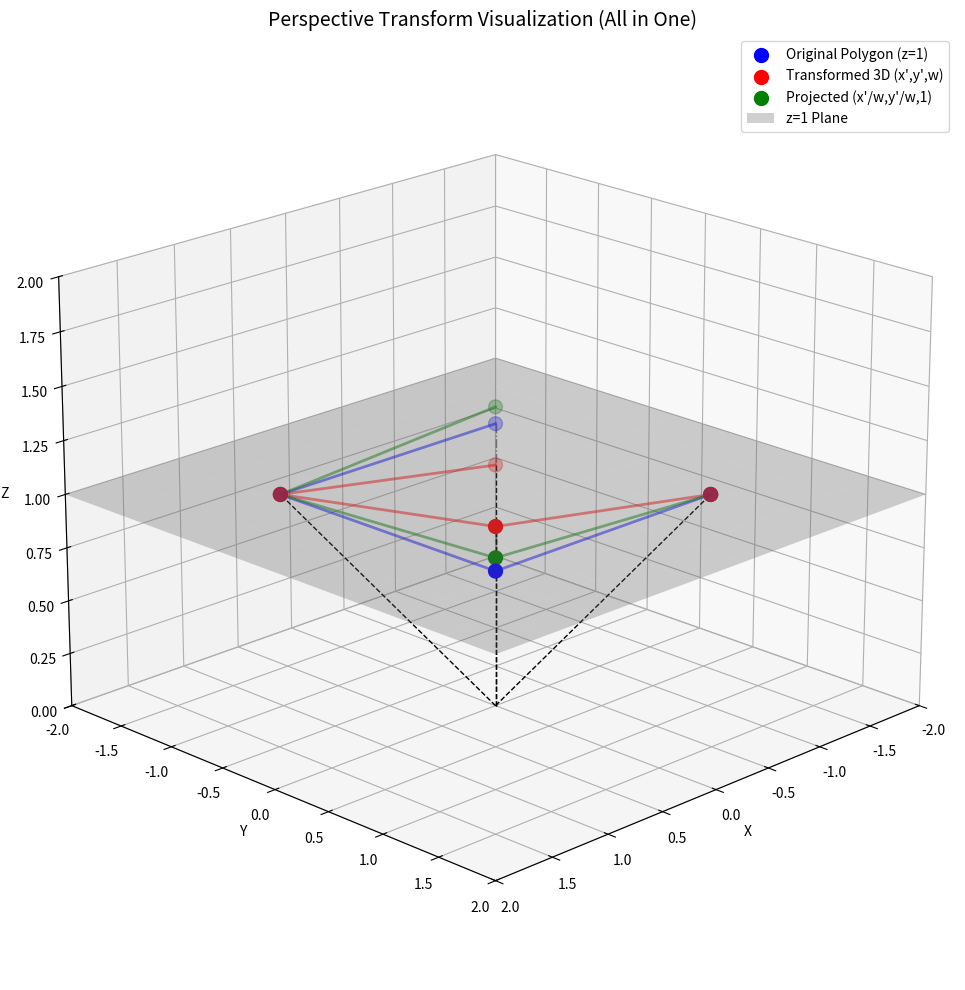

Reproduce this figure in Python.
#!/usr/bin/env python
# -*- coding: utf-8 -*-
"""
透视变换可视化脚本
输入：二维多边形 (n*2) 和透视变换矩阵 (3*3)
输出：透视变换后的3D结果和投影回z=1平面的结果，用matplotlib 3D渲染
"""

import numpy as np
import matplotlib.pyplot as plt
from mpl_toolkits.mplot3d import Axes3D


def perspective_transform_2d_to_3d(points_2d, transform_matrix):
    """
    将二维点通过透视变换矩阵转换
    
    参数：
        points_2d: n*2 数组，二维点坐标 (x, y)
        transform_matrix: 3*3 透视变换矩阵
    
    返回：
        points_3d_raw: n*3 数组，透视变换后的3D点 (x', y', w) - 齐次坐标
        points_3d_projected: n*3 数组，投影回z=1平面的3D点 (x'/w, y'/w, 1)
        points_2d_projected: n*2 数组，投影回z=1平面的2D点 (x'/w, y'/w)
    """
    # 将2D点转换为齐次坐标 (x, y, 1)
    n = points_2d.shape[0]
    points_homogeneous = np.hstack([points_2d, np.ones((n, 1))])  # n*3
    
    # 应用透视变换矩阵 (3*3 @ 3*n -> 3*n, 然后转置为 n*3)
    points_transformed = (transform_matrix @ points_homogeneous.T).T  # n*3
    
    # 透视变换后的3D点 (x', y', w) - 直接矩阵运算结果
    points_3d_raw = points_transformed
    
    # 投影回z=1平面: (x'/w, y'/w, 1)
    w_coords = points_transformed[:, 2].reshape(-1, 1)
    w_coords = np.where(np.abs(w_coords) < 1e-10, 1e-10, w_coords)  # 避免除零
    
    points_2d_projected = points_transformed[:, :2] / w_coords
    points_3d_projected = np.hstack([points_2d_projected, np.ones((n, 1))])
    
    return points_3d_raw, points_3d_projected, points_2d_projected


def render_3d_visualization(original_points, transformed_3d_raw, transformed_3d_projected):
    """
    使用matplotlib渲染3D可视化（所有内容在同一个3D坐标系里）
    
    参数：
        original_points: 原始二维点 (n*2)
        transformed_3d_raw: 透视变换后的3D点 (n*3) - (x', y', w)
        transformed_3d_projected: 投影回z=1平面的3D点 (n*3) - (x'/w, y'/w, 1)
    """
    fig = plt.figure(figsize=(12, 10))
    ax = fig.add_subplot(111, projection='3d')
    
    # 原始多边形在z=1平面（蓝色）
    original_3d = np.hstack([original_points, np.ones((len(original_points), 1))])
    ax.scatter(original_3d[:, 0], original_3d[:, 1], original_3d[:, 2], 
              color='blue', s=100, label='Original Polygon (z=1)')
    if len(original_points) > 1:
        ax.plot(original_3d[:, 0], original_3d[:, 1], original_3d[:, 2], 
                color='blue', alpha=0.5, linewidth=2)
    
    # 透视变换后的3D点 (x', y', w)（红色）
    ax.scatter(transformed_3d_raw[:, 0], transformed_3d_raw[:, 1], transformed_3d_raw[:, 2], 
              color='red', s=100, label='Transformed 3D (x\',y\',w)')
    if len(transformed_3d_raw) > 1:
        ax.plot(transformed_3d_raw[:, 0], transformed_3d_raw[:, 1], transformed_3d_raw[:, 2], 
                color='red', alpha=0.5, linewidth=2)
    
    # 投影回z=1平面的3D点 (x'/w, y'/w, 1)（绿色）
    ax.scatter(transformed_3d_projected[:, 0], transformed_3d_projected[:, 1], transformed_3d_projected[:, 2], 
              color='green', s=100, label='Projected (x\'/w,y\'/w,1)')
    if len(transformed_3d_projected) > 1:
        ax.plot(transformed_3d_projected[:, 0], transformed_3d_projected[:, 1], transformed_3d_projected[:, 2], 
                color='green', alpha=0.5, linewidth=2)
    
    # 连接原点(0,0,0)到透视变换点的虚线（黑色）
    origin = np.array([0, 0, 0])
    for i in range(len(transformed_3d_raw)):
        ax.plot([origin[0], transformed_3d_raw[i, 0]],
               [origin[1], transformed_3d_raw[i, 1]],
               [origin[2], transformed_3d_raw[i, 2]],
               'k--', linewidth=1)
    
    # 连接原始点到透视变换点的虚线（表示透视投影路径）
    for i in range(len(original_points)):
        ax.plot([original_3d[i, 0], transformed_3d_raw[i, 0]],
               [original_3d[i, 1], transformed_3d_raw[i, 1]],
               [original_3d[i, 2], transformed_3d_raw[i, 2]],
               'k-.', alpha=0.5, linewidth=1)
    
    # 绘制z=1平面参考（半透明灰色，加深）
    xx, yy = np.meshgrid(np.linspace(-2, 2, 10), np.linspace(-2, 2, 10))
    zz = np.ones_like(xx)
    ax.plot_surface(xx, yy, zz, alpha=0.3, color='gray', label='z=1 Plane')
    
    ax.set_xlabel('X')
    ax.set_ylabel('Y')
    ax.set_zlabel('Z')
    ax.set_title('Perspective Transform Visualization (All in One)', fontsize=14)
    ax.set_xlim([-2, 2])
    ax.set_ylim([-2, 2])
    ax.set_zlim([0, 2])
    ax.legend(loc='upper right')
    ax.view_init(elev=20, azim=45)
    
    plt.tight_layout()
    plt.show()


def main():
    # 示例：定义一个简单的二维多边形（正方形）
    original_polygon = np.array([
        [-1, -1],
        [1, -1],
        [1, 1],
        [-1, 1]
    ])
    
    # 示例：定义一个透视变换矩阵（简单的Z轴倾斜）
    transform_matrix = np.array([
        [1, 0, 0],
        [0, 1, 0],
        [0.1, 0.1, 1]
    ])
    
    print("输入参数：")
    print(f"二维多边形 (n*2):\n{original_polygon}")
    print(f"\n透视变换矩阵 (3*3):\n{transform_matrix}")
    
    # 计算透视变换
    transformed_3d_raw, transformed_3d_projected, projected_2d = perspective_transform_2d_to_3d(
        original_polygon, transform_matrix)
    
    print(f"\n透视变换后的3D点 (n*3) - 直接矩阵运算:\n{transformed_3d_raw}")
    print(f"\n投影回z=1平面的3D点 (n*3):\n{transformed_3d_projected}")
    print(f"\n投影回z=1平面的2D点 (n*2):\n{projected_2d}")
    
    # 渲染3D可视化（单图）
    render_3d_visualization(original_polygon, transformed_3d_raw, transformed_3d_projected)


if __name__ == "__main__":
    main()
